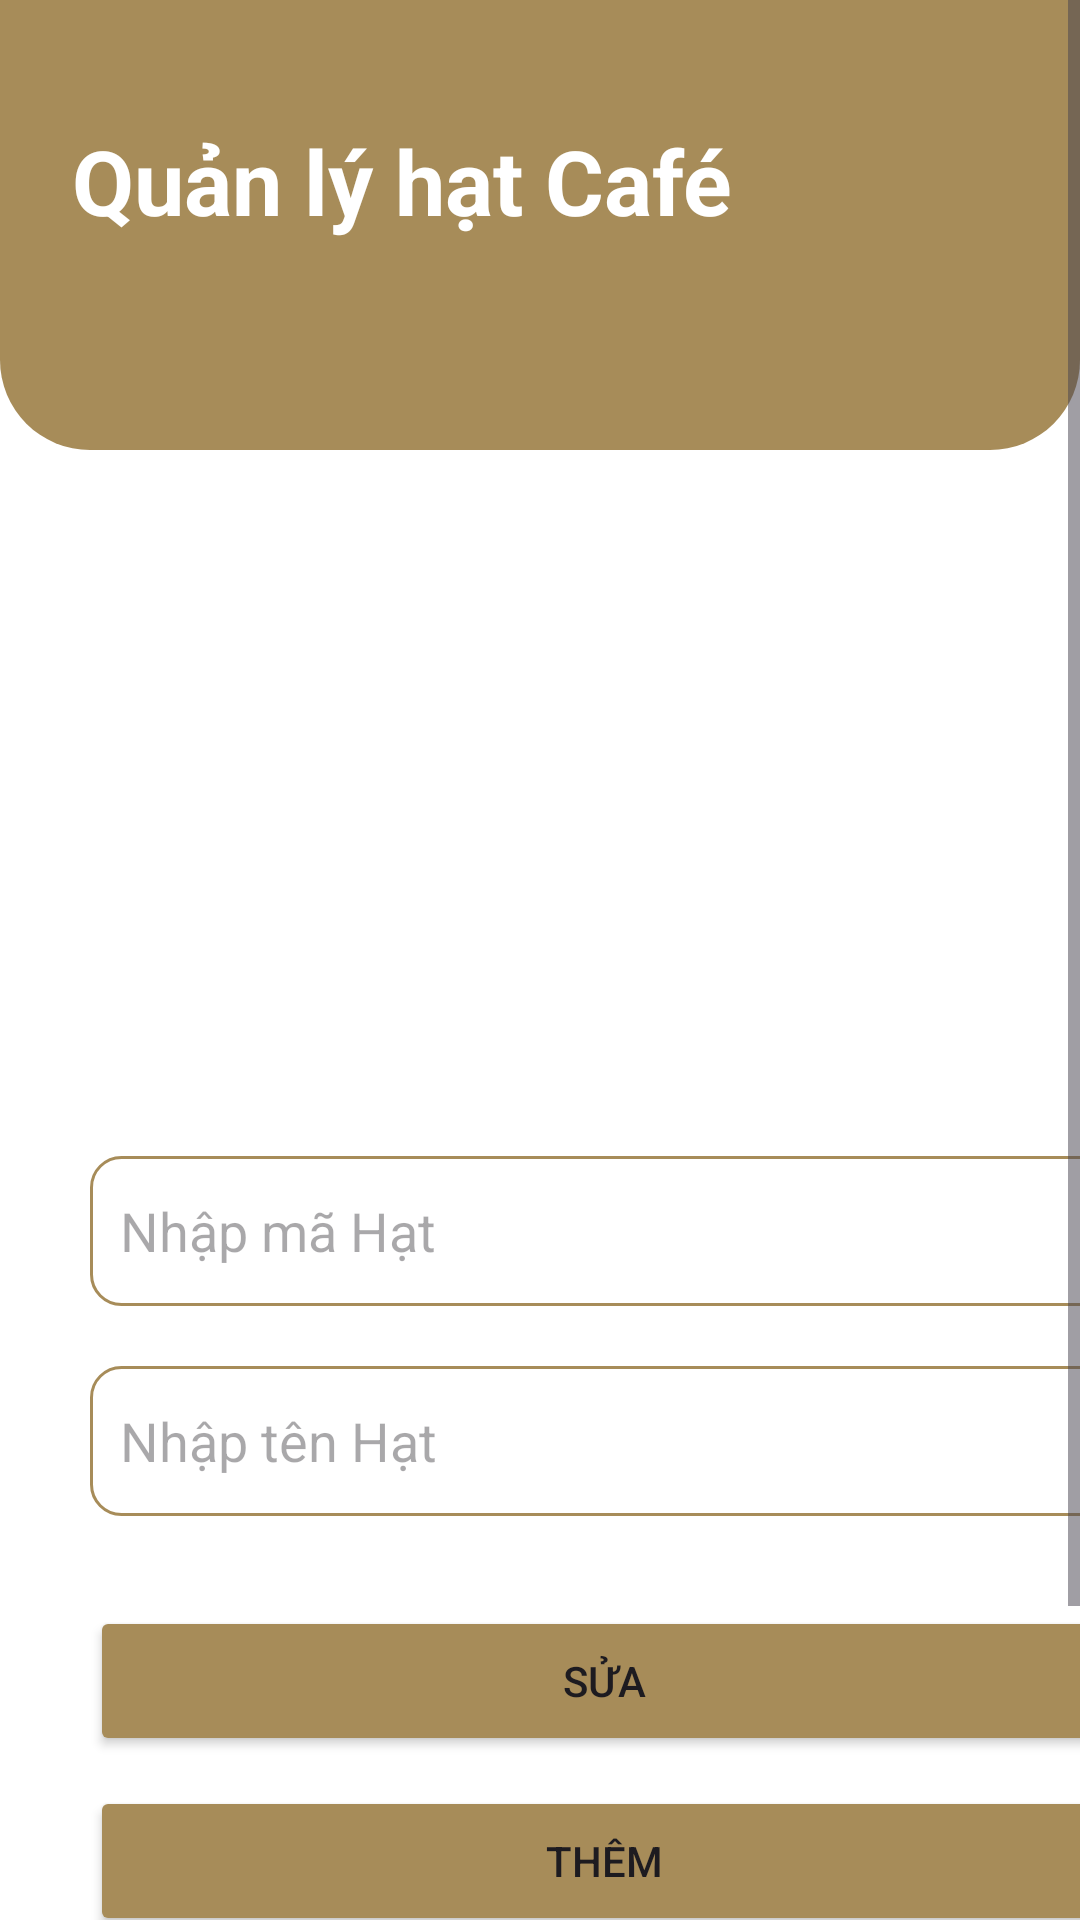

Write the Android layout XML for this screen, with the resource values it uses.
<!-- AndroidManifest.xml: application theme Theme.QuanLyBanSach -->
<!-- res/layout/seed_page.xml -->
<?xml version="1.0" encoding="utf-8"?>
<androidx.constraintlayout.widget.ConstraintLayout xmlns:android="http://schemas.android.com/apk/res/android"
    xmlns:app="http://schemas.android.com/apk/res-auto"
    xmlns:tools="http://schemas.android.com/tools"
    android:layout_width="match_parent"
    android:layout_height="match_parent"
    tools:context=".SeedPage"
    android:background="@color/white">


    <ScrollView
        android:id="@+id/scrollView2"
        android:layout_width="match_parent"
        android:layout_height="wrap_content"
        app:layout_constraintBottom_toBottomOf="parent"
        app:layout_constraintEnd_toEndOf="parent"
        app:layout_constraintHorizontal_bias="0.0"
        app:layout_constraintStart_toStartOf="parent"
        app:layout_constraintTop_toTopOf="parent"
        app:layout_constraintVertical_bias="0.0">

        <LinearLayout
            android:layout_width="match_parent"
            android:layout_height="wrap_content"
            android:orientation="vertical">

            <LinearLayout
                android:layout_width="match_parent"
                android:layout_height="150dp"
                android:background="@drawable/top_background"
                android:orientation="vertical">

                <androidx.constraintlayout.widget.ConstraintLayout
                    android:layout_width="match_parent"
                    android:layout_height="wrap_content"
                    android:layout_marginStart="24dp"
                    android:layout_marginTop="16dp"
                    android:layout_marginEnd="24dp">

                    <TextView
                        android:id="@+id/tvStarted"
                        android:layout_width="wrap_content"
                        android:layout_height="wrap_content"
                        android:layout_marginTop="24dp"
                        android:text="Quản lý hạt Café"
                        android:textColor="@color/white"
                        android:textSize="30dp"
                        android:textStyle="bold"
                        app:layout_constraintStart_toStartOf="parent"
                        app:layout_constraintTop_toTopOf="parent" />
                </androidx.constraintlayout.widget.ConstraintLayout>
            </LinearLayout>

            <ImageView
                android:id="@+id/imageView5"
                android:layout_width="112dp"
                android:layout_height="117dp"
                android:layout_marginStart="24dp"
                android:layout_marginTop="-65dp"
                app:srcCompat="@drawable/seeds" />

            <ListView
                android:id="@+id/lvSeed"
                android:layout_width="match_parent"
                android:layout_height="139dp"
                android:layout_marginTop="24dp" />

            <EditText
                android:id="@+id/edtSeedID"
                android:layout_width="343dp"
                android:layout_height="50dp"
                android:layout_marginStart="30dp"
                android:layout_marginTop="20dp"
                android:ems="10"
                android:inputType="text"
                android:hint="Nhập mã Hạt"
                android:padding="10dp"
                app:layout_constraintBottom_toBottomOf="parent"
                app:layout_constraintEnd_toEndOf="parent"
                app:layout_constraintStart_toStartOf="parent"
                app:layout_constraintTop_toBottomOf="@+id/textView4"
                app:layout_constraintVertical_bias="0.0"
                android:background="@drawable/edittext_backgrounds"/>

            <EditText
                android:id="@+id/edtSeedName"
                android:layout_width="343dp"
                android:layout_height="50dp"
                android:layout_marginStart="30dp"
                android:layout_marginTop="20dp"
                android:background="@drawable/edittext_backgrounds"
                android:ems="10"
                android:hint="Nhập tên Hạt"
                android:inputType="text"
                android:padding="10dp"
                app:layout_constraintBottom_toBottomOf="parent"
                app:layout_constraintEnd_toEndOf="parent"
                app:layout_constraintStart_toStartOf="parent"
                app:layout_constraintTop_toBottomOf="@+id/textView4"
                app:layout_constraintVertical_bias="0.117" />

            <Button
                android:id="@+id/btnUpdateSeed"
                android:layout_width="343dp"
                android:layout_height="50dp"
                android:layout_marginStart="30dp"
                android:layout_marginTop="30dp"
                android:layout_marginEnd="228dp"
                android:backgroundTint="#A78C59"
                android:text="Sửa"
                app:layout_constraintEnd_toEndOf="parent"
                app:layout_constraintTop_toBottomOf="@+id/edtSeedName" />

            <Button
                android:id="@+id/btnAddSeed"
                android:layout_width="343dp"
                android:layout_height="50dp"
                android:layout_marginStart="30dp"
                android:layout_marginTop="10dp"
                android:layout_marginEnd="40dp"
                android:backgroundTint="#A78C59"
                android:text="Thêm"
                app:layout_constraintEnd_toEndOf="parent"
                app:layout_constraintTop_toBottomOf="@+id/edtSeedName" />

            <Button
                android:id="@+id/btnDeleteSeed"
                android:layout_width="343dp"
                android:layout_height="50dp"
                android:layout_marginStart="30dp"
                android:layout_marginTop="10dp"
                android:layout_marginEnd="228dp"
                android:backgroundTint="#A78C59"
                android:text="Xóa"
                app:layout_constraintEnd_toEndOf="parent"
                app:layout_constraintTop_toBottomOf="@+id/edtSeedName" />

            <Button
                android:id="@+id/btnSearchSeed"
                android:layout_width="343dp"
                android:layout_height="50dp"
                android:layout_marginStart="30dp"
                android:layout_marginTop="10dp"
                android:layout_marginEnd="40dp"
                android:backgroundTint="#A78C59"
                android:text="Tìm kiếm"
                app:layout_constraintEnd_toEndOf="parent"
                app:layout_constraintTop_toBottomOf="@+id/edtSeedName" />

        </LinearLayout>
    </ScrollView>
</androidx.constraintlayout.widget.ConstraintLayout>
<!-- resources referenced by this layout -->
<resources>
  <!-- drawable edittext_backgrounds (drawable) -->
  <?xml version="1.0" encoding="utf-8"?>
  <selector xmlns:android="http://schemas.android.com/apk/res/android">
      <item>
          <shape android:shape="rectangle">
              <solid android:color="#FFFFFF"/>
              <corners android:radius="10dp"/>
              <stroke android:color="#A78C59" android:width="1dp"/>
          </shape>
      </item>
  </selector>
  <!-- drawable top_background (drawable) -->
  <?xml version="1.0" encoding="utf-8"?>
  <selector xmlns:android="http://schemas.android.com/apk/res/android">
      <item>
          <shape android:shape="rectangle">
              <corners android:bottomLeftRadius="30dp" android:bottomRightRadius="30dp"/>
              <solid android:color="#A78C59"/>
          </shape>
      </item>
  </selector>
  <style name="Theme.QuanLyBanSach" parent="Base.Theme.QuanLyBanSach" />
  <style name="Base.Theme.QuanLyBanSach" parent="Theme.Material3.DayNight.NoActionBar">
          
          
      </style>
  <!-- not gathered from this repository: default colours our renderer supplied (Android Studio template values) -->
  <color name="white">#FFFFFFFF</color>
</resources>
